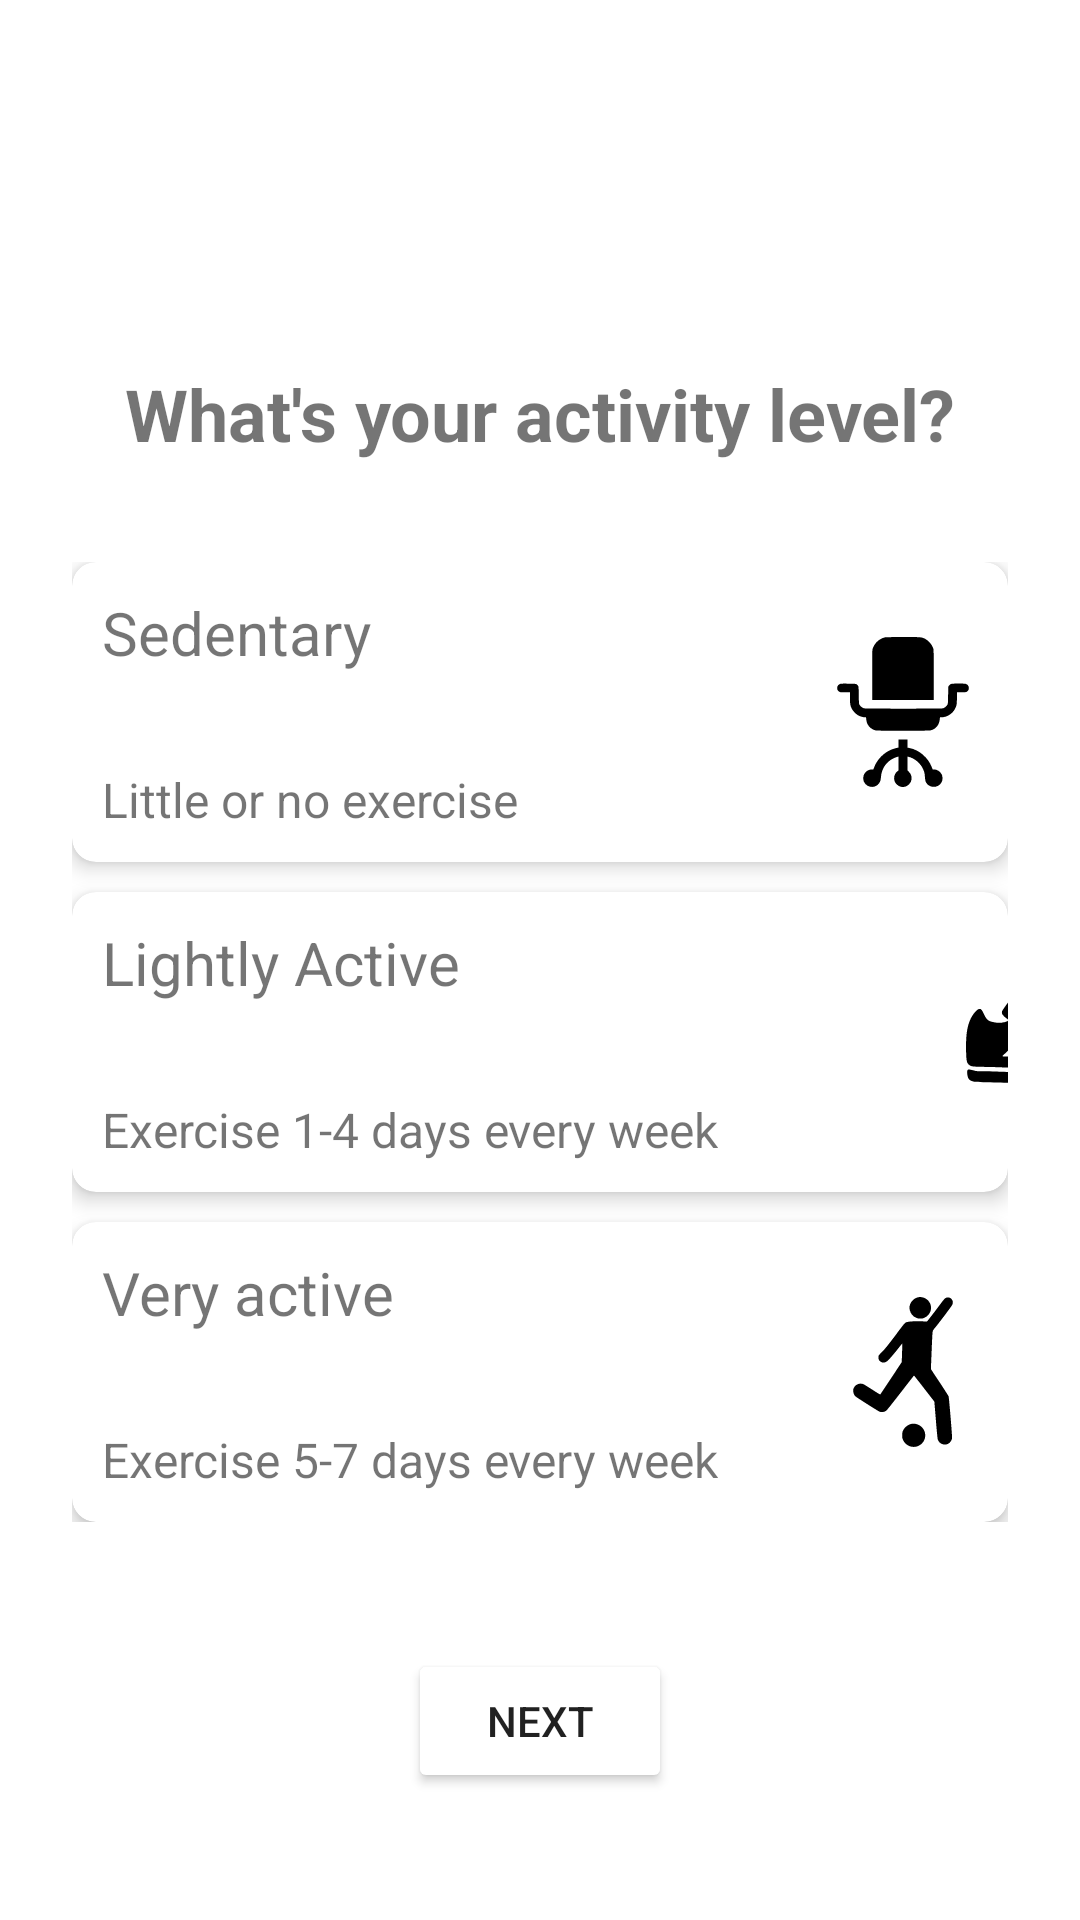

The Android layout XML behind this screen, and the referenced resources:
<!-- AndroidManifest.xml: application theme Theme.CalorieTracker -->
<!-- res/layout/activity_exercise_level.xml -->
<?xml version="1.0" encoding="utf-8"?>
<androidx.constraintlayout.widget.ConstraintLayout xmlns:android="http://schemas.android.com/apk/res/android"
    xmlns:app="http://schemas.android.com/apk/res-auto"
    xmlns:tools="http://schemas.android.com/tools"
    android:layout_width="match_parent"
    android:layout_height="match_parent"
    tools:context=".ExerciseLevelActivity">

    <TextView
        android:id="@+id/activityLevel"
        android:layout_width="wrap_content"
        android:layout_height="wrap_content"
        android:text="@string/what_s_your_activity_level"
        android:textSize="24sp"
        android:textStyle="bold"
        app:layout_constraintBottom_toBottomOf="parent"
        app:layout_constraintEnd_toEndOf="parent"
        app:layout_constraintStart_toStartOf="parent"
        app:layout_constraintTop_toTopOf="parent"
        app:layout_constraintVertical_bias="0.2" />

    <LinearLayout
        android:id="@+id/linearLayout"
        android:layout_width="match_parent"
        android:layout_height="wrap_content"
        android:layout_marginStart="24dp"
        android:layout_marginEnd="24dp"
        android:orientation="vertical"
        app:layout_constraintBottom_toBottomOf="parent"
        app:layout_constraintEnd_toEndOf="parent"
        app:layout_constraintStart_toStartOf="parent"
        app:layout_constraintTop_toBottomOf="@+id/activityLevel"
        app:layout_constraintVertical_bias="0.2">

        <com.google.android.material.card.MaterialCardView
            android:id="@+id/sedentaryCard"
            android:layout_width="match_parent"
            android:layout_height="100dp"
            android:layout_marginBottom="10dp"
            android:checkable="true"
            android:clickable="true"
            android:focusable="true"
            app:cardCornerRadius="8dp"
            app:cardElevation="4dp">

            <RelativeLayout
                android:layout_width="match_parent"
                android:layout_height="match_parent"
                android:background="@color/light_grey"
                android:padding="10dp">

                <TextView
                    android:layout_width="wrap_content"
                    android:layout_height="wrap_content"
                    android:layout_alignParentStart="true"
                    android:layout_alignParentTop="true"
                    android:text="Sedentary"
                    android:textSize="20sp" />

                <TextView
                    android:layout_width="wrap_content"
                    android:layout_height="wrap_content"
                    android:layout_alignParentStart="true"
                    android:layout_alignParentBottom="true"
                    android:text="Little or no exercise"
                    android:textSize="16sp" />

                <ImageView
                    android:layout_width="50dp"
                    android:layout_height="50dp"
                    android:layout_alignParentEnd="true"
                    android:layout_centerVertical="true"
                    android:src="@drawable/ic_sedentary" />
            </RelativeLayout>

        </com.google.android.material.card.MaterialCardView>

        <com.google.android.material.card.MaterialCardView
            android:id="@+id/lightlyActiveCard"
            android:layout_width="match_parent"
            android:layout_height="100dp"
            android:layout_marginBottom="10dp"
            android:checkable="true"
            android:clickable="true"
            android:focusable="true"
            app:cardCornerRadius="8dp"
            app:cardElevation="4dp">

            <RelativeLayout
                android:layout_width="358dp"
                android:layout_height="match_parent"
                android:background="@color/light_grey"
                android:padding="10dp">

                <TextView
                    android:layout_width="wrap_content"
                    android:layout_height="wrap_content"
                    android:layout_alignParentStart="true"
                    android:layout_alignParentTop="true"
                    android:text="Lightly Active"
                    android:textSize="20sp" />

                <TextView
                    android:layout_width="wrap_content"
                    android:layout_height="wrap_content"
                    android:layout_alignParentStart="true"
                    android:layout_alignParentBottom="true"
                    android:text="Exercise 1-4 days every week"
                    android:textSize="16sp" />

                <ImageView
                    android:layout_width="50dp"
                    android:layout_height="50dp"
                    android:layout_alignParentEnd="true"
                    android:layout_centerVertical="true"
                    android:src="@drawable/ic_lightly_active" />
            </RelativeLayout>

        </com.google.android.material.card.MaterialCardView>

        <com.google.android.material.card.MaterialCardView
            android:id="@+id/veryActiveCard"
            android:layout_width="match_parent"
            android:layout_height="100dp"
            android:checkable="true"
            android:clickable="true"
            android:focusable="true"
            app:cardCornerRadius="8dp"
            app:cardElevation="4dp">

            <RelativeLayout
                android:layout_width="match_parent"
                android:layout_height="match_parent"
                android:background="@color/light_grey"
                android:padding="10dp">

                <TextView
                    android:layout_width="wrap_content"
                    android:layout_height="wrap_content"
                    android:layout_alignParentStart="true"
                    android:layout_alignParentTop="true"
                    android:text="Very active"
                    android:textSize="20sp" />

                <TextView
                    android:layout_width="wrap_content"
                    android:layout_height="wrap_content"
                    android:layout_alignParentStart="true"
                    android:layout_alignParentBottom="true"
                    android:text="Exercise 5-7 days every week"
                    android:textSize="16sp" />

                <ImageView
                    android:layout_width="50dp"
                    android:layout_height="50dp"
                    android:layout_alignParentEnd="true"
                    android:layout_centerVertical="true"
                    android:src="@drawable/ic_very_active" />
            </RelativeLayout>

        </com.google.android.material.card.MaterialCardView>
    </LinearLayout>

    <Button
        android:id="@+id/exerciseLevelNextButton"
        android:layout_width="wrap_content"
        android:layout_height="wrap_content"
        android:backgroundTint="@color/dark_green"
        android:text="@string/next"
        app:layout_constraintBottom_toBottomOf="parent"
        app:layout_constraintEnd_toEndOf="parent"
        app:layout_constraintStart_toStartOf="parent"
        app:layout_constraintTop_toBottomOf="@+id/linearLayout" />

</androidx.constraintlayout.widget.ConstraintLayout>
<!-- resources referenced by this layout -->
<resources>
  <!-- drawable ic_lightly_active: vector/xml drawable (drawable, 2224 chars, omitted) -->
  <!-- drawable ic_sedentary: vector/xml drawable (drawable, 2268 chars, omitted) -->
  <!-- drawable ic_very_active (drawable) -->
  <vector android:height="30dp" android:viewportHeight="512"
      android:viewportWidth="512" android:width="30dp" xmlns:android="http://schemas.android.com/apk/res/android">
      <path android:fillColor="#000000"
          android:pathData="M305.1,1.5c-15.1,4.3 -27.1,19.9 -27.1,35.5 0,9.8 6.3,22.9 13.6,28.5 1.9,1.4 6,3.8 9.2,5.3 4.8,2.2 7.1,2.7 14.2,2.7 7.4,-0 9.3,-0.4 15,-3.1 8.3,-3.9 14.5,-10.2 18.4,-18.4 2.6,-5.7 3,-7.6 3,-15 0,-7.4 -0.4,-9.3 -3,-15 -7.8,-16.5 -26.3,-25.3 -43.3,-20.5z" android:strokeColor="#00000000"/>
      <path android:fillColor="#000000"
          android:pathData="M402,3.2c-3.7,1.9 -6.9,5.5 -18.2,20.8 -15.7,21.1 -44.8,58.9 -45.8,59.5 -0.4,0.3 -7.9,-0 -16.6,-0.5 -17.7,-1.1 -42.4,0.1 -51.5,2.4 -7,1.8 -9,4.1 -36.2,40.7 -26.3,35.2 -40.6,53 -51.2,63.4 -9.6,9.4 -10.5,10.8 -10.5,17 0,6.6 2.5,11.2 7.9,14.6 7.1,4.5 14.3,3.7 22.7,-2.7 5,-3.9 21.5,-22.9 37.4,-43.1 7.4,-9.5 13.6,-17.1 13.7,-16.9 0.1,0.1 -0.3,14.5 -0.9,32.1l-1.1,31.8 -36.4,55.1c-20,30.3 -36.7,55.2 -37.2,55.4 -0.5,0.1 -12.5,-7.2 -26.7,-16.4 -14.3,-9.2 -27.9,-17.6 -30.4,-18.7 -12.7,-5.7 -28.1,0.6 -33.6,13.8 -3.4,8.3 -0.5,21.5 6.2,27.6 4.6,4.1 78.2,50.9 82.7,52.5 7.5,2.6 16.5,1.1 23.1,-4 1.7,-1.3 23.5,-28.7 48.5,-61 24.9,-32.2 45.5,-58.6 45.7,-58.6 0.2,-0 15.9,20 34.9,44.5l34.5,44.5 5.1,61.7c2.9,36.1 5.6,64 6.5,67.1 4,14.4 21.6,22.2 34.7,15.6 7.3,-3.7 13.1,-11.4 14.2,-19.1 0.8,-5.1 -10.3,-138.7 -11.9,-143.2 -0.7,-2 -14.6,-23.7 -30.8,-48.3l-29.6,-44.6 2.4,-58.9c1.3,-32.3 2.7,-62 3.2,-65.9 0.8,-6.8 1,-7.3 7.8,-15.5 14.7,-17.6 56.5,-73.3 59.8,-79.6 0.9,-1.8 1.6,-5.3 1.6,-7.9 0,-12.7 -13,-20.9 -24,-15.2z" android:strokeColor="#00000000"/>
      <path android:fillColor="#000000"
          android:pathData="M285.6,433c-12.1,2.1 -24.1,11.4 -29.4,22.8 -2.4,5 -2.7,6.9 -2.7,16.2 0,9.7 0.2,11 3.1,17 11.8,24.5 43.7,30.4 63.2,11.7 8.1,-7.8 12.2,-17.3 12.2,-28.8 0,-24.1 -22.5,-43 -46.4,-38.9z" android:strokeColor="#00000000"/>
  </vector>
  <string name="next">Next</string>
  <string name="what_s_your_activity_level">What\'s your activity level?</string>
  <style name="Theme.CalorieTracker" parent="Theme.MaterialComponents.Light.NoActionBar">
          
          <item name="colorPrimary">#56C596</item>
          <item name="colorPrimaryVariant">#329D9C</item>
          <item name="colorOnPrimary">@color/white</item>
          
          <item name="colorSecondary">@color/teal_200</item>
          <item name="colorSecondaryVariant">@color/teal_700</item>
          <item name="colorOnSecondary">@color/black</item>
          
          <item name="android:statusBarColor" tools:targetApi="l">?attr/colorPrimaryVariant</item>
          
      </style>
  <color name="white">#FFFFFFFF</color>
  <color name="teal_200">#FF03DAC5</color>
  <color name="teal_700">#FF018786</color>
  <color name="black">#FF000000</color>
</resources>
